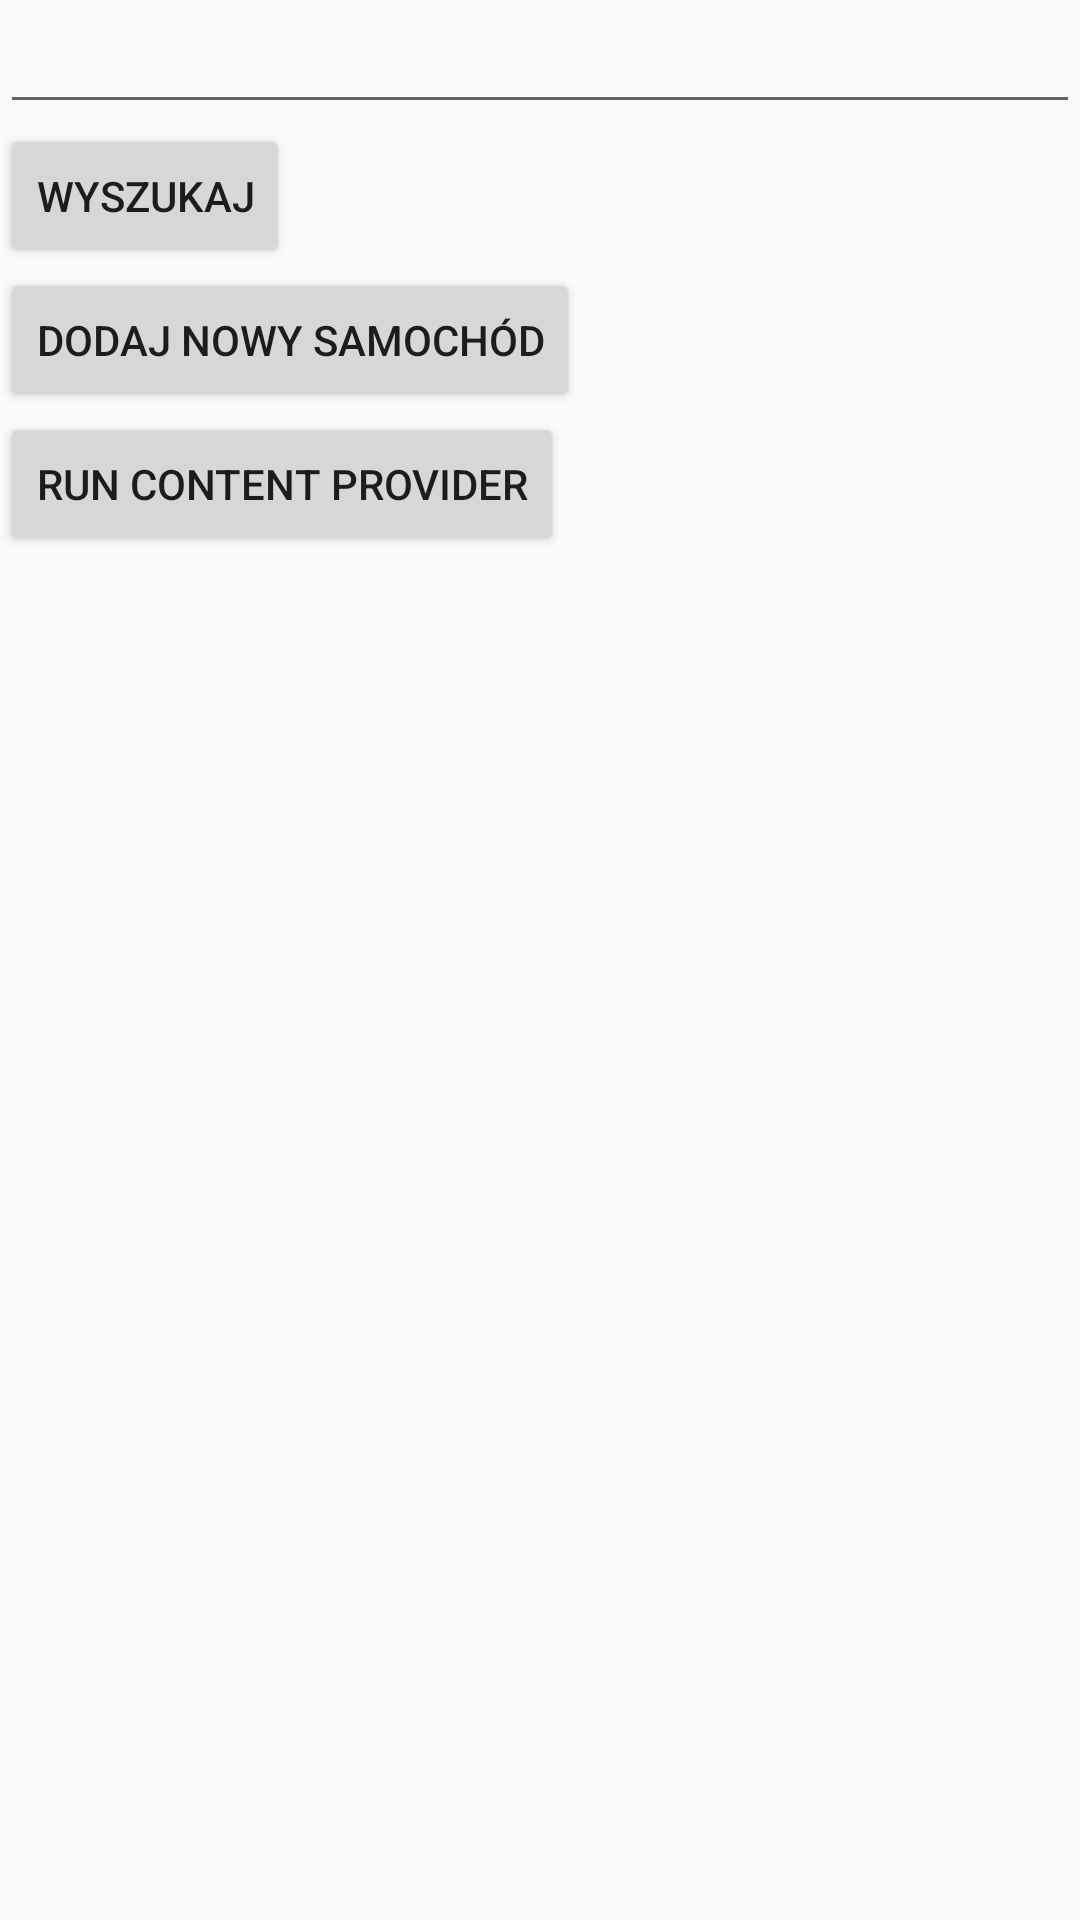

Layout XML and referenced resources for this Android screen:
<!-- AndroidManifest.xml: application theme AppTheme -->
<!-- res/layout/activity_main.xml -->
<?xml version="1.0" encoding="utf-8"?>
<LinearLayout xmlns:android="http://schemas.android.com/apk/res/android"
    xmlns:app="http://schemas.android.com/apk/res-auto"
    xmlns:tools="http://schemas.android.com/tools"
    android:layout_width="match_parent"
    android:layout_height="match_parent"
    android:orientation="vertical">

    <AutoCompleteTextView
        android:id="@+id/autocomplete_textview"
        android:layout_width="match_parent"
        android:layout_height="wrap_content" />

    <Button
        android:id="@+id/search_button"
        android:layout_width="wrap_content"
        android:layout_height="wrap_content"
        android:text="Wyszukaj" />

    <Button
        android:id="@+id/add_new_car"
        android:layout_width="wrap_content"
        android:layout_height="wrap_content"
        android:text="Dodaj nowy samochód" />

    <Button
        android:id="@+id/run_content_provider"
        android:layout_width="wrap_content"
        android:layout_height="wrap_content"
        android:text="Run Content Provider" />

</LinearLayout>
<!-- resources referenced by this layout -->
<resources>
  <style name="AppTheme" parent="Theme.AppCompat.Light.DarkActionBar">
          
          <item name="colorPrimary">@color/colorPrimary</item>
          <item name="colorPrimaryDark">@color/colorPrimaryDark</item>
          <item name="colorAccent">@color/colorAccent</item>
  
      </style>
  <!-- not gathered from this repository: default colours our renderer supplied (Android Studio template values) -->
  <color name="colorPrimary">#FF6200EE</color>
  <color name="colorPrimaryDark">#FF3700B3</color>
  <color name="colorAccent">#FF03DAC5</color>
</resources>
